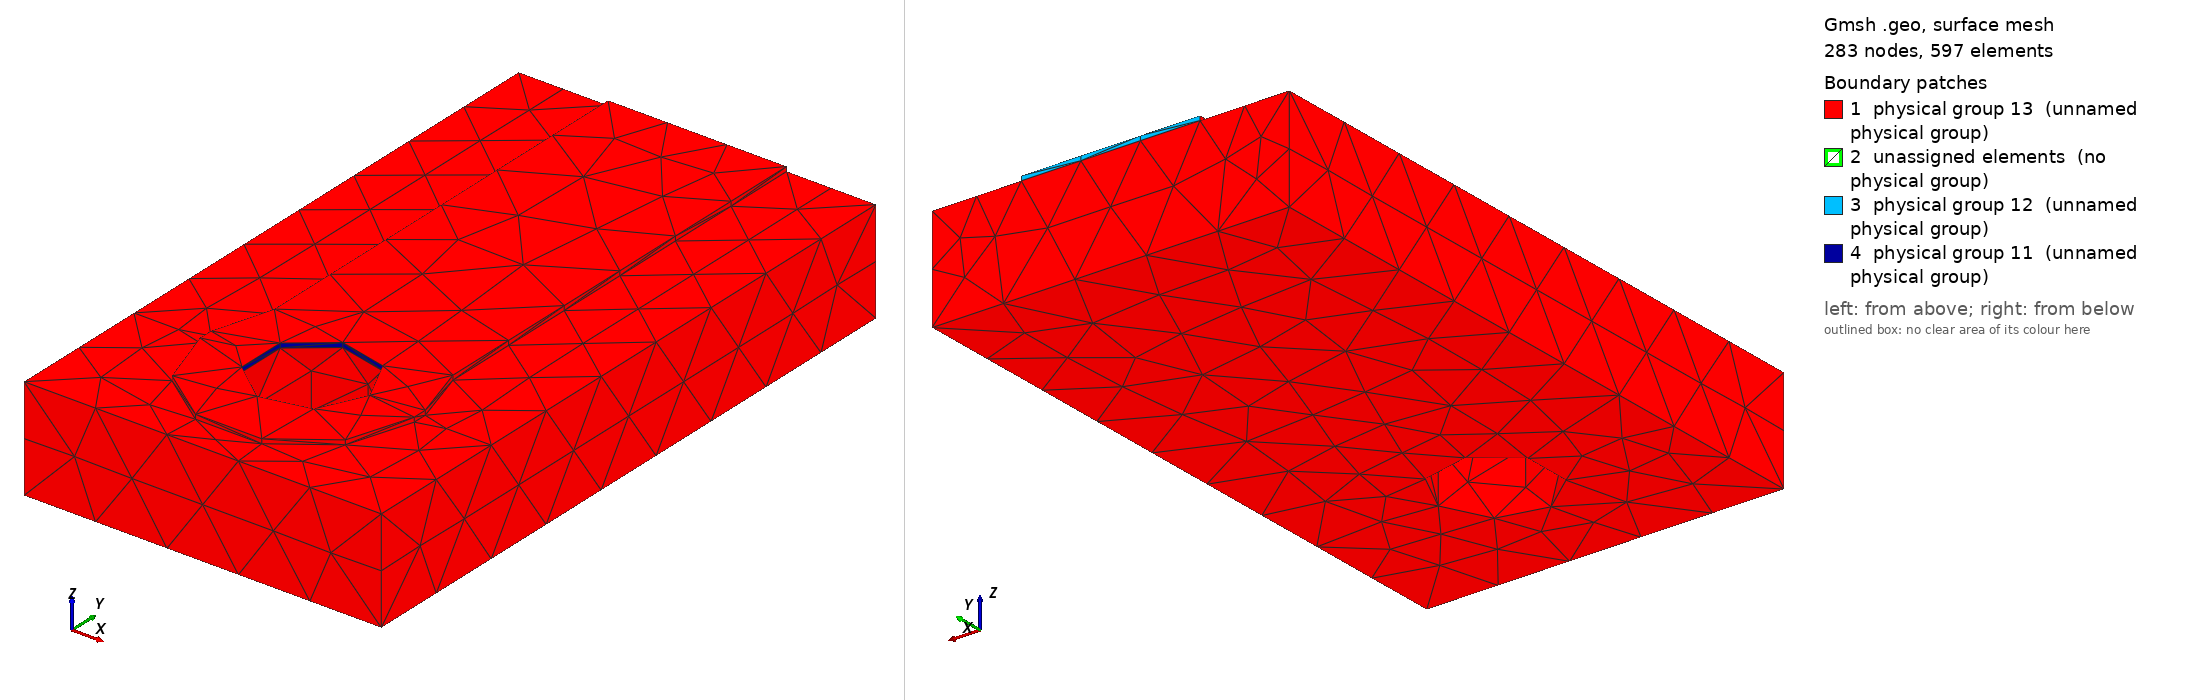

Gmsh geometry script, surface-meshed: 283 nodes, 597 surface elements. Boundary patches (legend numbers): 1 physical group 13 (unnamed physical group), 2 unassigned elements (no physical group), 3 physical group 12 (unnamed physical group), 4 physical group 11 (unnamed physical group). Left view from above one corner, right view from below the opposite corner. Legend entries are the model's physical surfaces; 'unassigned elements' are surfaces in no physical group. The drawing asked Gmsh for element sizes between 1% and 20% of the model's largest extent; the script's own settings can give other sizes.

=== neck.geo (drawn) ===
SetFactory("OpenCASCADE");
Geometry.OCCBooleanPreserveNumbering = 1;
Mesh.MshFileVersion = 2.2;
Mesh.ElementOrder = 1;
Mesh.CharacteristicLengthMin = 0.0004;
Mesh.CharacteristicLengthMax = 0.0004;
// Coordinates in metres. Native trace direction localized to +Y.
Rectangle(1) = {-0.0015, -0.00010000000000000005, 0.00144, 0.003, 0.0002000000000000001};
Disk(2)={0,-0.00010000000000000005, 0.00144,0.0015,0.0015};
Disk(3)={0,0.00010000000000000005, 0.00144,0.0015,0.0015};
pad[]=BooleanUnion{Surface{1};Delete;}{Surface{2,3};Delete;};
trace=news; Rectangle(trace)={-0.00125,0,0.00144,0.0025,0.007};
face[]=BooleanUnion{Surface{pad[]};Delete;}{Surface{trace};Delete;};
cu[]=Extrude{0,0,0.000063}{Surface{face[]};};
substrate=newv; Box(substrate)={-0.0025,-0.002,0,0.005,0.009000000000000001,0.00144};
hole=newv; Cylinder(hole)={0,0,-0.0001,0,0,0.002,0.0008};
solids[]=BooleanDifference{Volume{cu[1],substrate};Delete;}{Volume{hole};Delete;};
joined[]=BooleanFragments{Volume{solids[]};Delete;}{};
eps=1e-6;
copper[]=Volume In BoundingBox{-0.0025-eps,-0.002-eps,0.00144-eps,0.0025+eps,0.007+eps,0.001503+eps};
fr4[]=Volume In BoundingBox{-0.0025-eps,-0.002-eps,-eps,0.0025+eps,0.007+eps,0.00144+eps};
terminal[]=Surface In BoundingBox{-0.0008-eps,-0.0008-eps,0.00144-eps,0.0008+eps,0.0008+eps,0.001503+eps};
far[]=Surface In BoundingBox{-0.00125-eps,0.007-eps,0.00144-eps,0.00125+eps,0.007+eps,0.001503+eps};
outer[]=CombinedBoundary{Volume{joined[]};};
outer[]=Abs(outer[]);
outer[]-={terminal[],far[]};
Physical Volume(1)={copper[]};
Physical Volume(2)={fr4[]};
Physical Surface(11)={terminal[]};
Physical Surface(12)={far[]};
Physical Surface(13)={outer[]};
